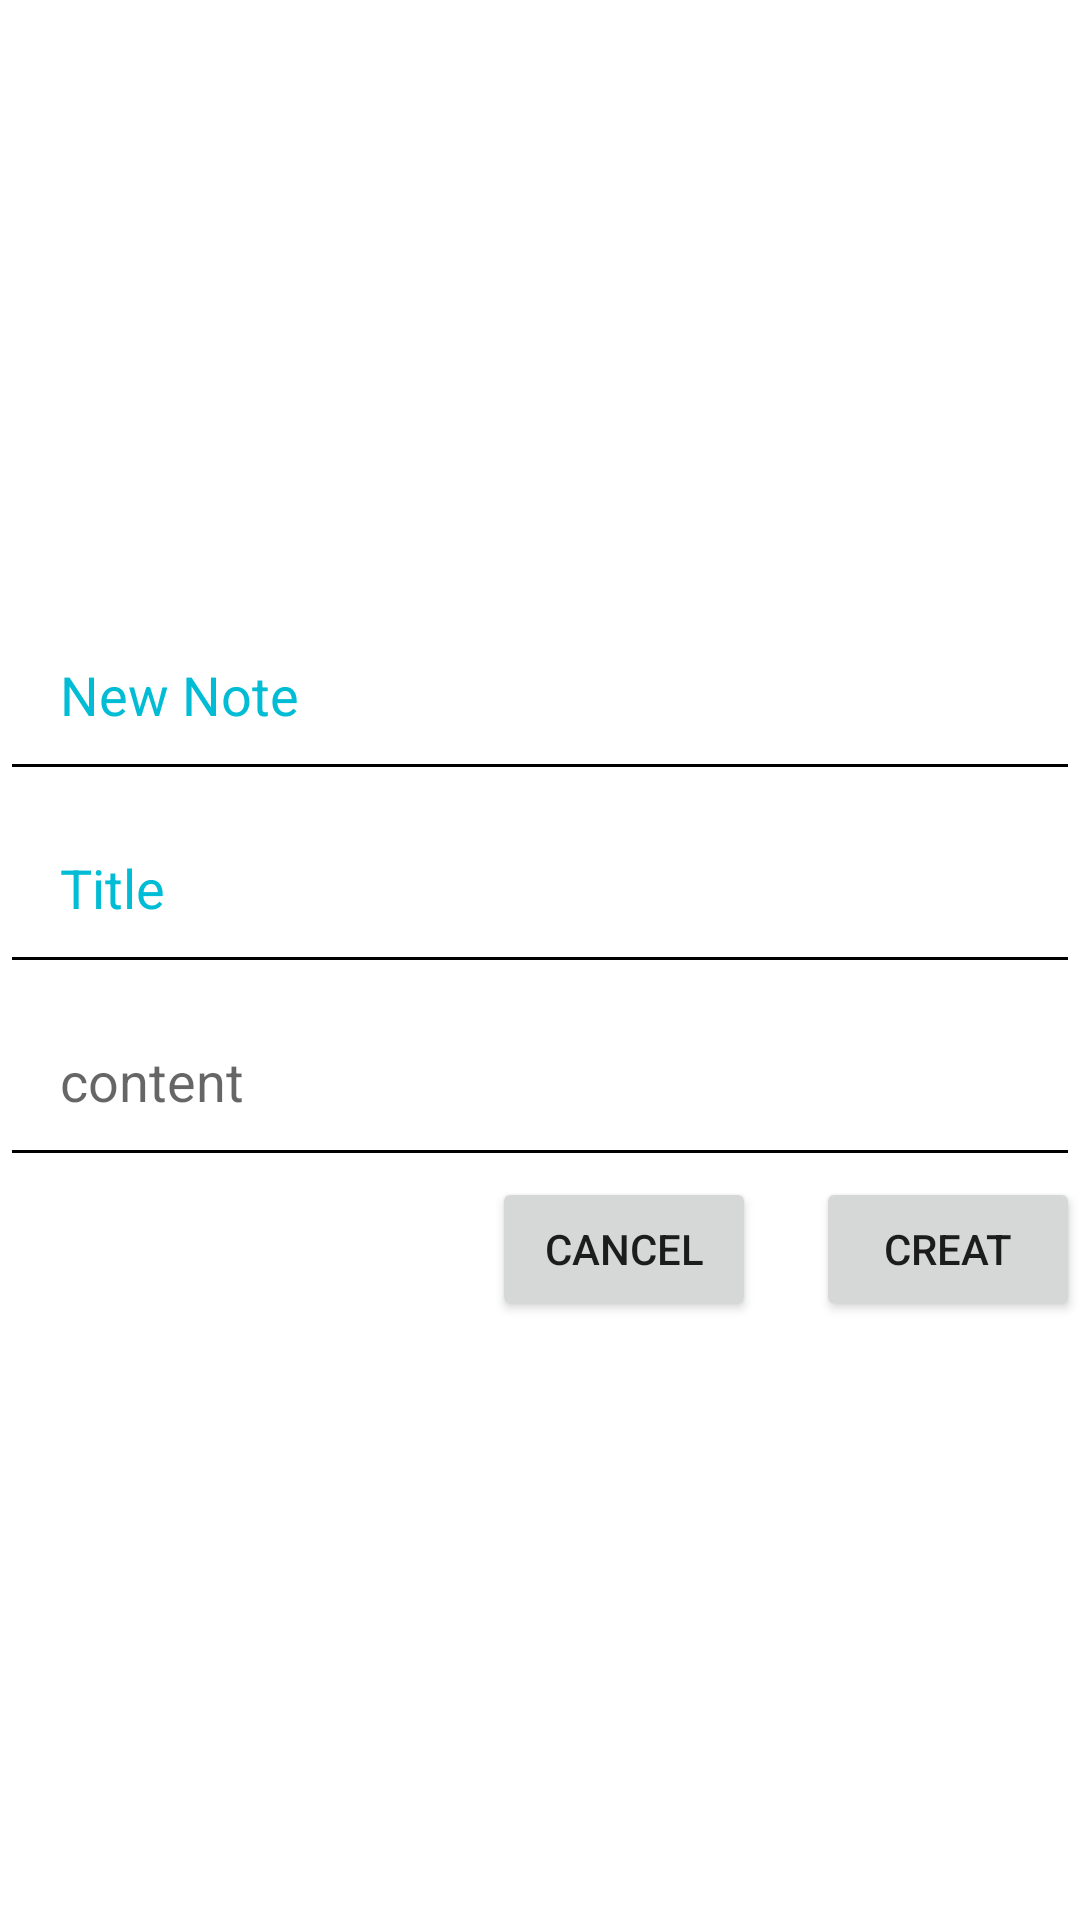

Write the Android layout XML for this screen, with the resource values it uses.
<!-- AndroidManifest.xml: application theme Theme.IUCASTI1 -->
<!-- res/layout/dialog_new_note.xml -->
<?xml version="1.0" encoding="utf-8"?>
<RelativeLayout
    xmlns:android="http://schemas.android.com/apk/res/android"
    android:layout_width="match_parent"
    android:layout_height="match_parent"
    android:layout_margin="20dp"
    android:gravity="center"
    >
    <EditText
        android:id="@+id/not_et"
        android:layout_width="match_parent"
        android:layout_height="wrap_content"
        android:hint="New Note "
        android:textColor="#03A9F4"
        android:backgroundTint="#000000"
        android:padding="20dp"
        android:textColorHint="#00BCD4"/>
    <EditText
        android:id="@+id/tit_et"

    android:layout_width="match_parent"
        android:layout_height="wrap_content"
        android:hint="Title "
        android:backgroundTint="#000000"

        android:padding="20dp"

        android:textColorHint="#00BCD4"
        android:layout_below="@id/not_et"/>
    <EditText
        android:id="@+id/content"
        android:layout_width="match_parent"
        android:layout_height="wrap_content"
        android:hint="content "
        android:backgroundTint="#000000"
        android:padding="20dp"
        android:layout_below="@id/tit_et"/>
   <Button
       android:id="@+id/create"
       android:layout_width="wrap_content"
       android:layout_height="wrap_content"
       android:text="CREAT"
       android:layout_below="@id/content"
       android:layout_alignParentEnd="true"
       android:layout_alignParentRight="true"
       android:layout_marginStart="20dp"
       android:layout_marginLeft="20dp" />
    <Button
        android:id="@+id/cancel"
        android:layout_width="wrap_content"
        android:layout_height="wrap_content"
        android:text="CANCEL"
        android:layout_below="@id/content"
        android:layout_toStartOf="@id/create"
        android:layout_toLeftOf="@id/create" />
</RelativeLayout>
<!-- resources referenced by this layout -->
<resources>
  <style name="Theme.IUCASTI1" parent="Theme.MaterialComponents.DayNight.DarkActionBar">
          
          <item name="colorPrimary">@color/purple_500</item>
          <item name="colorPrimaryVariant">@color/purple_700</item>
          <item name="colorOnPrimary">@color/white</item>
          
          <item name="colorSecondary">@color/teal_200</item>
          <item name="colorSecondaryVariant">@color/teal_700</item>
          <item name="colorOnSecondary">@color/black</item>
          
          <item name="android:statusBarColor" tools:targetApi="l">?attr/colorPrimaryVariant</item>
          
      </style>
  <!-- not gathered from this repository: default colours our renderer supplied (Android Studio template values) -->
  <color name="purple_500">#FF6200EE</color>
  <color name="purple_700">#FF3700B3</color>
  <color name="teal_200">#FF03DAC5</color>
  <color name="teal_700">#FF018786</color>
  <color name="black">#FF000000</color>
  <color name="white">#FFFFFFFF</color>
</resources>
